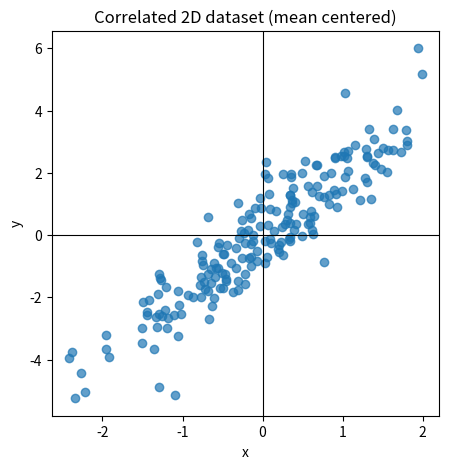
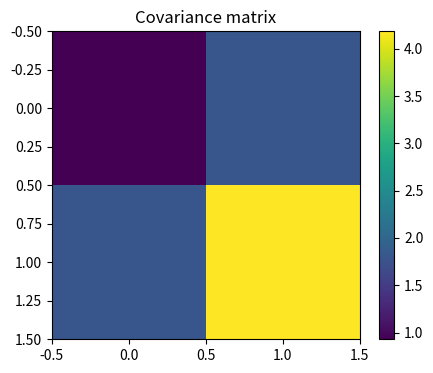
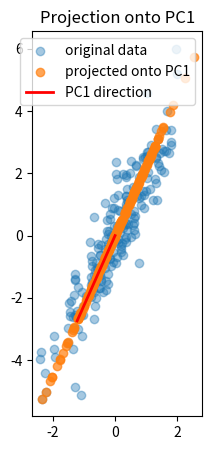
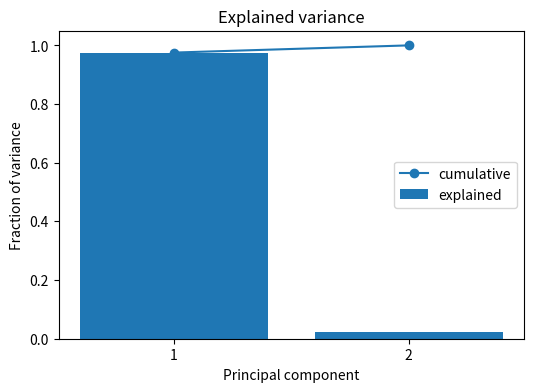

The matplotlib source for these figures, in order:

import numpy as np
import matplotlib.pyplot as plt
from pathlib import Path

FIGURES_DIR = Path.cwd() / "assets" / "figures"
FIGURES_DIR.mkdir(parents=True, exist_ok=True)

rng = np.random.default_rng(0)



x = rng.normal(scale=1.0, size=200)
y = 2.0 * x + rng.normal(scale=0.8, size=x.shape)
data = np.column_stack([x, y])
mean = data.mean(axis=0)
centered = data - mean

fig, ax = plt.subplots(figsize=(5, 5))
ax.scatter(centered[:, 0], centered[:, 1], alpha=0.7)
ax.set_xlabel("x")
ax.set_ylabel("y")
ax.set_title("Correlated 2D dataset (mean centered)")
ax.axhline(0, color="black", linewidth=0.8)
ax.axvline(0, color="black", linewidth=0.8)
fig.savefig(FIGURES_DIR / "pca_centered_scatter.png", dpi=150, bbox_inches="tight")
plt.close(fig)
print(f"Saved centered scatter to {FIGURES_DIR / 'pca_centered_scatter.png'}")



cov = np.cov(centered, rowvar=False)
U, sigma, VT = np.linalg.svd(cov)
print("Covariance matrix:", cov)
print("Singular values (variance along PCs):", sigma)

fig, ax = plt.subplots(figsize=(5, 4))
cax = ax.imshow(cov, cmap="viridis", interpolation="nearest")
ax.set_title("Covariance matrix")
fig.colorbar(cax, ax=ax)
fig.savefig(FIGURES_DIR / "pca_covariance.png", dpi=150, bbox_inches="tight")
plt.close(fig)
print(f"Saved covariance figure to {FIGURES_DIR / 'pca_covariance.png'}")



pc1 = U[:, 0]
scores = centered @ pc1
projected = np.outer(scores, pc1)

fig, ax = plt.subplots(figsize=(5, 5))
ax.scatter(centered[:, 0], centered[:, 1], alpha=0.4, label="original data")
ax.scatter(projected[:, 0], projected[:, 1], alpha=0.7, label="projected onto PC1")
ax.plot([0, pc1[0] * 3], [0, pc1[1] * 3], color="red", linewidth=2, label="PC1 direction")
ax.legend()
ax.set_title("Projection onto PC1")
ax.set_aspect("equal", "box")
fig.savefig(FIGURES_DIR / "pca_projection.png", dpi=150, bbox_inches="tight")
plt.close(fig)
print(f"Saved PCA projection figure to {FIGURES_DIR / 'pca_projection.png'}")



explained = sigma / sigma.sum()
cumulated = np.cumsum(explained)
fig, ax = plt.subplots(figsize=(6, 4))
ax.bar([1, 2], explained, label="explained")
ax.plot([1, 2], cumulated, marker="o", label="cumulative")
ax.set_xticks([1, 2])
ax.set_title("Explained variance")
ax.set_xlabel("Principal component")
ax.set_ylabel("Fraction of variance")
ax.legend()
fig.savefig(FIGURES_DIR / "pca_explained_variance.png", dpi=150, bbox_inches="tight")
plt.close(fig)
print(f"Saved explained variance figure to {FIGURES_DIR / 'pca_explained_variance.png'}")
